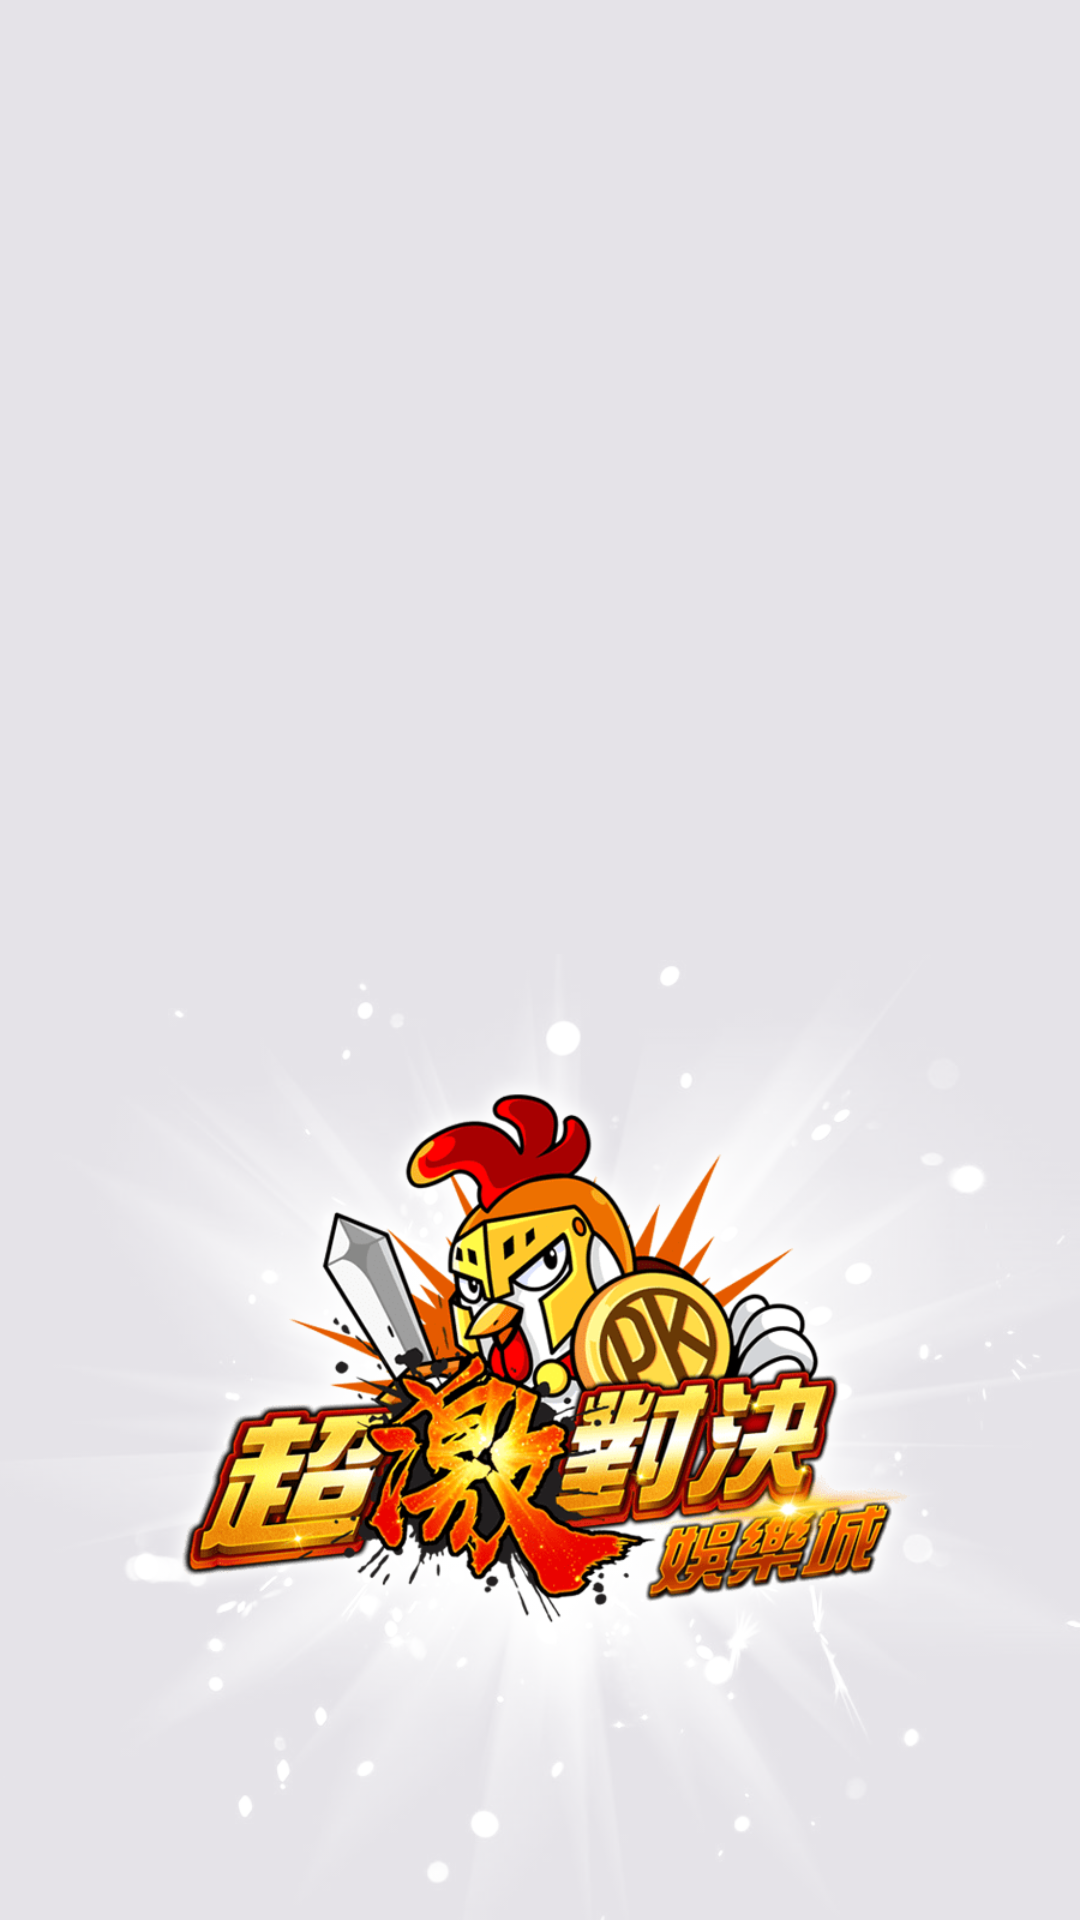

Write the Android layout XML for this screen, with the resource values it uses.
<!-- AndroidManifest.xml: application theme AppTheme -->
<!-- res/layout/activity_load.xml -->
<?xml version="1.0" encoding="utf-8"?>
<android.support.constraint.ConstraintLayout xmlns:android="http://schemas.android.com/apk/res/android"
    xmlns:app="http://schemas.android.com/apk/res-auto"
    xmlns:tools="http://schemas.android.com/tools"
    android:layout_width="match_parent"
    android:layout_height="match_parent"
    android:background="@color/colorBaseBg"
    tools:context=".LoadActivity">

    <ImageView
        android:id="@+id/imageView"
        android:layout_width="wrap_content"
        android:layout_height="wrap_content"
        android:scaleType="fitEnd"
        android:src="@drawable/gamelogo01" />

</android.support.constraint.ConstraintLayout>
<!-- resources referenced by this layout -->
<resources>
  <color name="colorBaseBg">#e5e3e8</color>
  <!-- drawable gamelogo01: png bitmap (drawable, 194506 bytes) -->
  <style name="AppTheme" parent="Theme.AppCompat.Light.DarkActionBar">
          
          <item name="colorPrimary">@color/colorPrimary</item>
          <item name="colorPrimaryDark">@color/colorPrimaryDark</item>
          <item name="colorAccent">@color/colorAccent</item>
      </style>
  <color name="colorPrimary">#3F51B5</color>
  <color name="colorPrimaryDark">#303F9F</color>
  <color name="colorAccent">#ffd1e1</color>
</resources>
